8-way image classification set "images" from GitHub (mandeepsharma14/ai-product-quality-control-automation); label vocabulary: blister, crack, crooked corner, delamination, good, scratch, thick paint, thin paint.

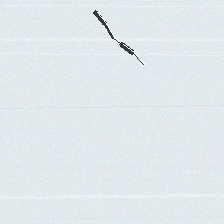
Label: crack

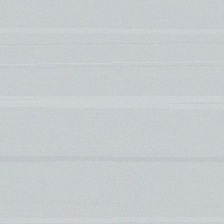
Label: good

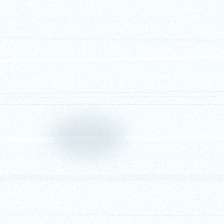
Label: thin paint

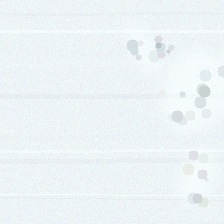
Label: thick paint

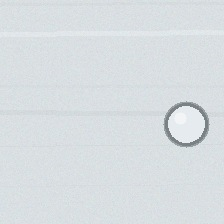
Label: blister

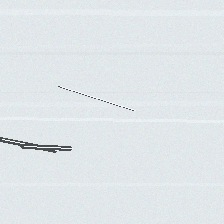
Label: scratch
